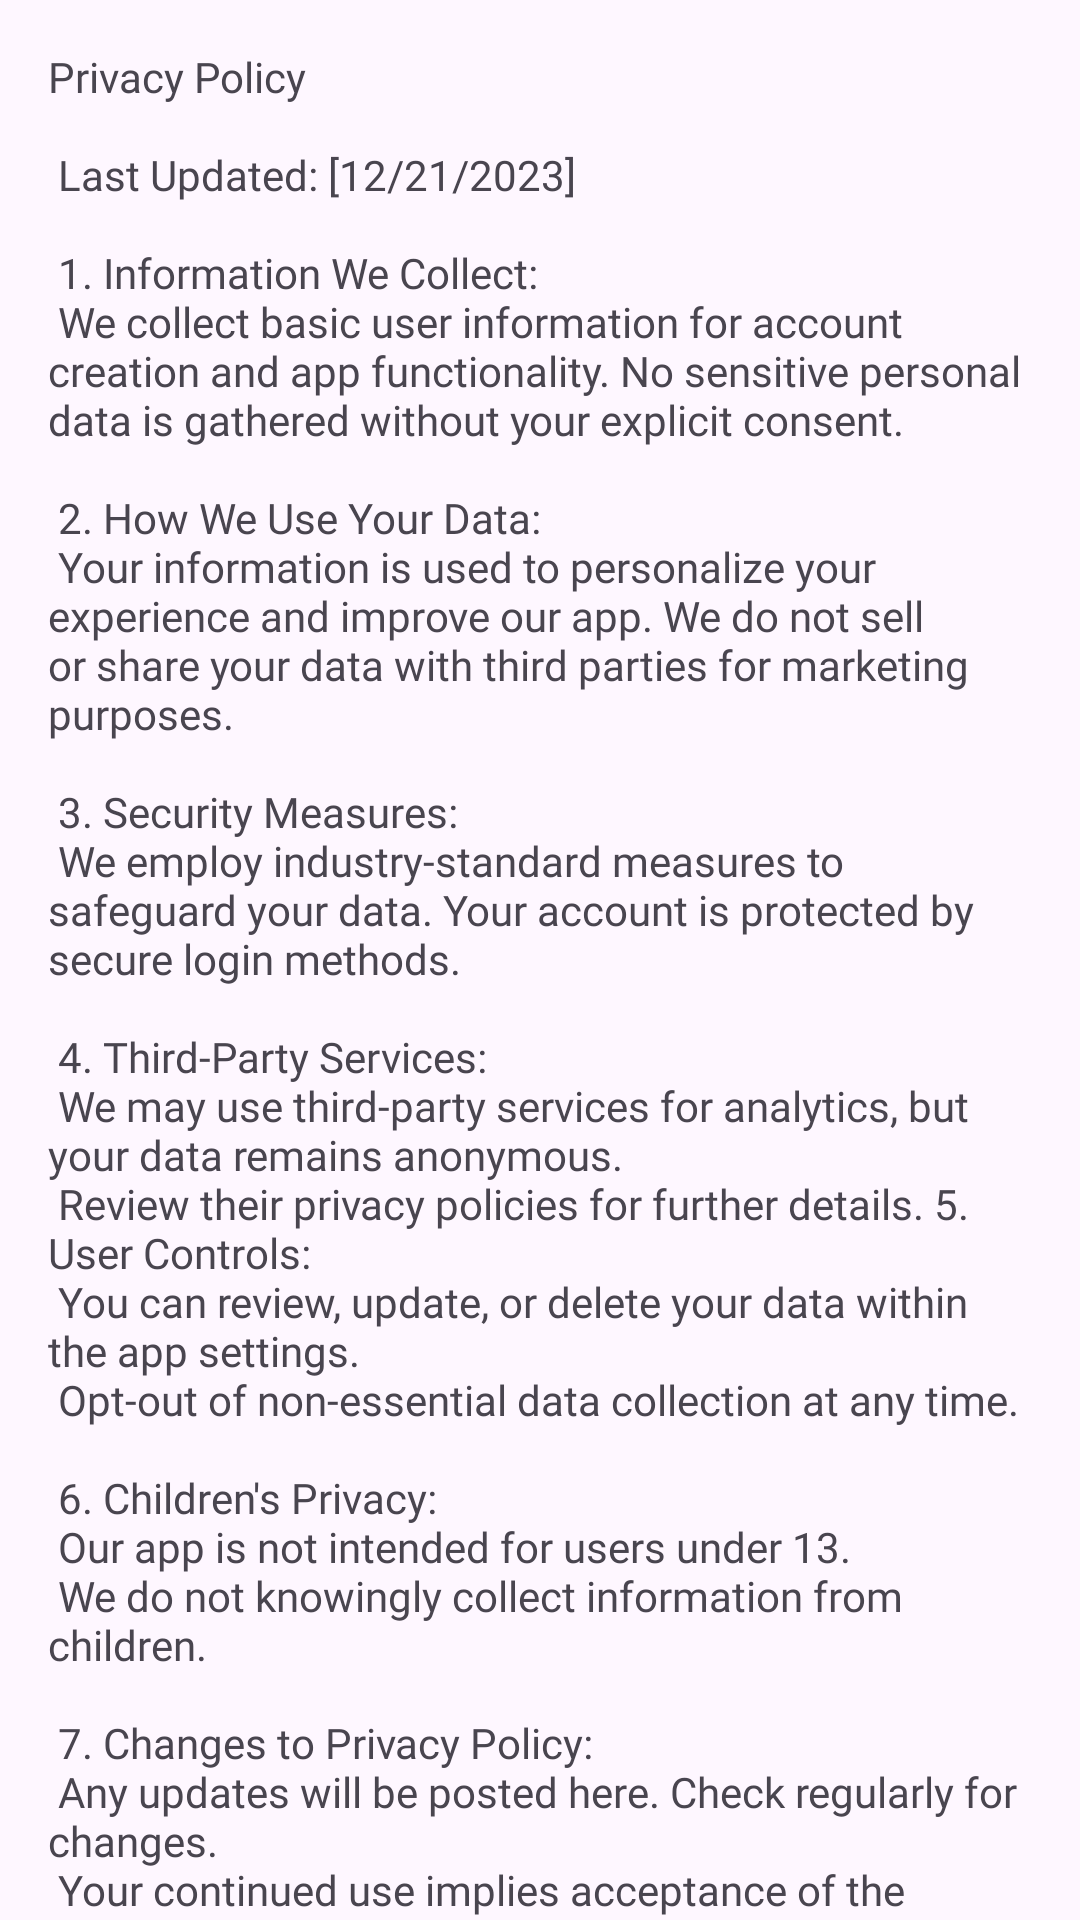

Layout XML and referenced resources for this Android screen:
<!-- AndroidManifest.xml: application theme Theme.Letsmeat -->
<!-- res/layout/fragment_privacy.xml -->
<?xml version="1.0" encoding="utf-8"?>
<androidx.core.widget.NestedScrollView xmlns:android="http://schemas.android.com/apk/res/android"
    xmlns:tools="http://schemas.android.com/tools"
    android:layout_width="match_parent"
    android:layout_height="match_parent"
    tools:context=".views.policy.PrivacyFragment">



        <TextView
            android:id="@+id/paragraphTextView"
            android:layout_width="match_parent"
            android:layout_margin="16dp"
            android:layout_height="wrap_content"
            android:fontFamily="@font/poppins_semibold"
            android:text="@string/privacy"
            />


</androidx.core.widget.NestedScrollView>
<!-- resources referenced by this layout -->
<resources>
  <string name="privacy">
  
          Privacy Policy \n\n
  
          Last Updated: [12/21/2023]\n\n
  
          1. Information We Collect:\n
          We collect basic user information for account creation and app functionality.
          No sensitive personal data is gathered without your explicit consent. \n\n
  
          2. How We Use Your Data:\n
          Your information is used to personalize your experience and improve our app.
          We do not sell or share your data with third parties for marketing purposes. \n\n
  
          3. Security Measures:\n
          We employ industry-standard measures to safeguard your data.
          Your account is protected by secure login methods. \n\n
  
          4. Third-Party Services:\n
          We may use third-party services for analytics, but your data remains anonymous.\n
          Review their privacy policies for further details.
  
          5. User Controls:\n
          You can review, update, or delete your data within the app settings.\n
          Opt-out of non-essential data collection at any time. \n\n
  
          6. Children\'s Privacy:\n
          Our app is not intended for users under 13.\n
          We do not knowingly collect information from children. \n\n
  
          7. Changes to Privacy Policy:\n
          Any updates will be posted here. Check regularly for changes.\n
          Your continued use implies acceptance of the updated policy. \n\n
  
          8. Contact Us:\n
          For questions or concerns, contact us at [JJF.ADM1@gmail.com].\n
          Subject: LET\'S MEAT Privacy Concerns. \n\n
      </string>
  <style name="Theme.Letsmeat" parent="Base.Theme.Letsmeat" />
  <style name="Base.Theme.Letsmeat" parent="Theme.Material3.Light.NoActionBar">
          <item name="colorPrimary">@color/colorPrimary</item>
          <item name="colorOnPrimary">@color/white</item>
          <item name="colorContainer">@color/colorPrimary</item>
          <item name="colorPrimaryVariant">@color/colorPrimaryDark</item>
          <item name="fontFamily">@font/poppins</item>
          <item name="bottomNavigationStyle">@style/Widget.App.BottomNavigationView</item>
      </style>
  <color name="colorPrimary">#4CAF50</color>
  <color name="white">#FFFFFFFF</color>
  <color name="colorPrimaryDark">#388E3C</color>
  <style name="Widget.App.BottomNavigationView" parent="Widget.Material3.BottomNavigationView">
          <item name="materialThemeOverlay">@style/ThemeOverlay.App.BottomNavigationView</item>
      </style>
  <style name="ThemeOverlay.App.BottomNavigationView" parent="">
  
      </style>
</resources>
